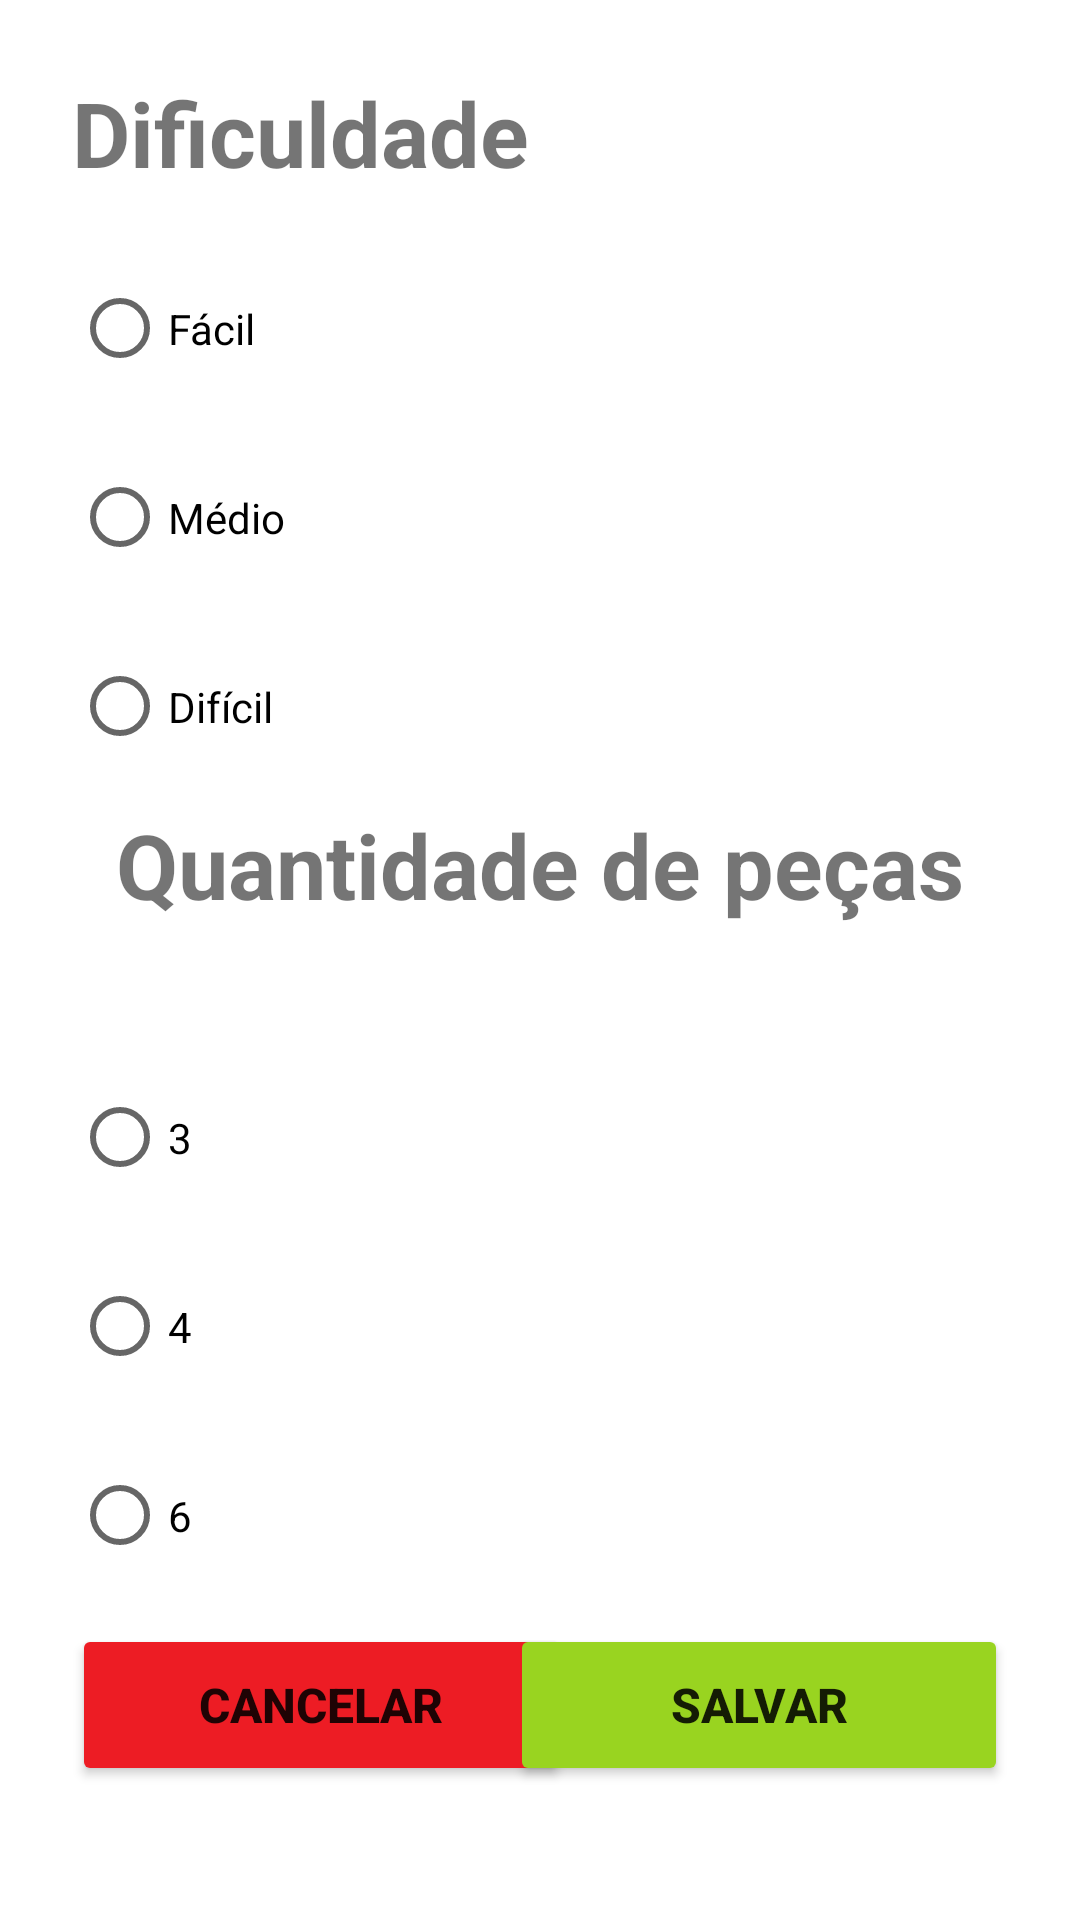

Reconstruct the res/layout file that produces this screen, plus the resources it refers to.
<!-- AndroidManifest.xml: application theme Theme.Teris -->
<!-- res/layout/activity_configuracao.xml -->
<?xml version="1.0" encoding="utf-8"?>
<layout
    xmlns:android="http://schemas.android.com/apk/res/android"
    xmlns:app="http://schemas.android.com/apk/res-auto"
    xmlns:tools="http://schemas.android.com/tools"
    >
    <androidx.constraintlayout.widget.ConstraintLayout
        android:layout_width="match_parent"
        android:layout_height="match_parent"
        tools:context=".Configuracao">

        <TextView
            android:id="@+id/textView_titulo"
            android:layout_width="wrap_content"
            android:layout_height="wrap_content"
            android:layout_marginStart="24dp"
            android:layout_marginTop="24dp"
            android:layout_marginBottom="28dp"
            android:text="@string/dificuldade"
            android:textSize="30sp"
            android:textStyle="bold"
            app:layout_constraintEnd_toEndOf="parent"
            app:layout_constraintHorizontal_bias="0.0"
            app:layout_constraintStart_toStartOf="parent"
            app:layout_constraintTop_toTopOf="parent"
            app:layout_constraintVertical_bias="0.866" />

        <RadioGroup
            android:id="@+id/radioGroup_difuculdade"
            android:layout_width="wrap_content"
            android:layout_height="wrap_content"
            android:layout_marginTop="88dp"
            app:layout_constraintBottom_toTopOf="@+id/textView_subtitulo"
            app:layout_constraintStart_toStartOf="parent"
            app:layout_constraintTop_toTopOf="parent"
            app:layout_constraintVertical_bias="0.0">

            <RadioButton
                android:id="@+id/radioButton_facil"
                android:layout_width="364dp"
                android:layout_height="43dp"
                android:layout_marginStart="24dp"
                android:layout_marginBottom="20dp"
                android:text="@string/facil"/>

            <RadioButton
                android:id="@+id/radioButton_madio"
                android:layout_width="364dp"
                android:layout_height="43dp"
                android:layout_marginStart="24dp"
                android:layout_marginBottom="20dp"
                android:text="@string/medio"/>

            <RadioButton
                android:id="@+id/radioButton_dificil"
                android:layout_width="364dp"
                android:layout_height="43dp"
                android:layout_marginStart="24dp"
                android:layout_marginBottom="24dp"
                android:text="@string/dificil"/>

        </RadioGroup>

        <TextView
            android:id="@+id/textView_subtitulo"
            android:layout_width="wrap_content"
            android:layout_height="wrap_content"
            android:text="@string/quantidade"
            android:textSize="30sp"
            android:textStyle="bold"
            app:drawableTint="@color/black"
            app:layout_constraintBottom_toBottomOf="parent"
            app:layout_constraintEnd_toEndOf="parent"
            app:layout_constraintStart_toStartOf="parent"
            app:layout_constraintTop_toTopOf="parent"
            app:layout_constraintVertical_bias="0.447" />

        <RadioGroup
            android:id="@+id/radioGroup_Quantidade"
            android:layout_width="wrap_content"
            android:layout_height="wrap_content"
            app:layout_constraintBottom_toBottomOf="parent"
            app:layout_constraintStart_toStartOf="parent"
            app:layout_constraintTop_toBottomOf="@+id/textView_subtitulo"
            app:layout_constraintVertical_bias="0.182">

            <RadioButton
                android:id="@+id/radioButton_3"
                android:layout_width="364dp"
                android:layout_height="43dp"
                android:layout_marginStart="24dp"
                android:layout_marginTop="24dp"
                android:text="@string/_3"/>

            <RadioButton
                android:id="@+id/radioButton_4"
                android:layout_width="364dp"
                android:layout_height="43dp"
                android:layout_marginStart="24dp"
                android:layout_marginTop="20dp"
                android:text="@string/_4"/>

            <RadioButton
                android:id="@+id/radioButton_6"
                android:layout_width="364dp"
                android:layout_height="43dp"
                android:layout_marginStart="24dp"
                android:layout_marginTop="20dp"
                android:text="@string/_6"/>

        </RadioGroup>

        <Button
            android:id="@+id/button_cancelar"
            android:layout_width="166dp"
            android:layout_height="54dp"
            android:layout_marginStart="24dp"
            android:text="@string/cancelar"
            android:textSize="16sp"
            android:textStyle="bold"
            app:backgroundTint="@color/vermelho"
            app:iconTint="@color/white"
            app:layout_constraintBottom_toBottomOf="parent"
            app:layout_constraintEnd_toEndOf="parent"
            app:layout_constraintHorizontal_bias="0.0"
            app:layout_constraintStart_toStartOf="parent"
            app:layout_constraintTop_toTopOf="@+id/button_salvar"
            app:layout_constraintVertical_bias="0.0" />

        <Button
            android:id="@+id/button_salvar"
            android:layout_width="166dp"
            android:layout_height="54dp"
            android:layout_marginEnd="24dp"
            android:text="@string/salvar"
            android:textSize="16sp"
            android:textStyle="bold"
            app:backgroundTint="@color/verde"
            app:iconTint="@color/white"
            app:layout_constraintBottom_toBottomOf="parent"
            app:layout_constraintEnd_toEndOf="parent"
            app:layout_constraintHorizontal_bias="1.0"
            app:layout_constraintStart_toEndOf="@+id/button_cancelar"
            app:layout_constraintTop_toTopOf="parent"
            app:layout_constraintVertical_bias="0.924" />

    </androidx.constraintlayout.widget.ConstraintLayout>
</layout>
<!-- resources referenced by this layout -->
<resources>
  <color name="black">#040404</color>
  <color name="verde">#99D420</color>
  <color name="vermelho">#ED1C24</color>
  <color name="white">#FFFFFFFF</color>
  <string name="_3">3</string>
  <string name="_4">4</string>
  <string name="_6">6</string>
  <string name="cancelar">Cancelar</string>
  <string name="dificil">Difícil</string>
  <string name="dificuldade">Dificuldade</string>
  <string name="facil">Fácil</string>
  <string name="medio">Médio</string>
  <string name="quantidade">Quantidade de peças</string>
  <string name="salvar">Salvar</string>
  <style name="Theme.Teris" parent="Theme.MaterialComponents.DayNight.NoActionBar">
          
          <item name="colorPrimary">@color/purple_500</item>
          <item name="colorPrimaryVariant">@color/purple_700</item>
          <item name="colorOnPrimary">@color/white</item>
          
          <item name="colorSecondary">@color/teal_200</item>
          <item name="colorSecondaryVariant">@color/teal_700</item>
          <item name="colorOnSecondary">@color/black</item>
          
          <item name="android:statusBarColor" tools:targetApi="l">?attr/colorPrimaryVariant</item>
          
      </style>
  <color name="purple_500">#FF6200EE</color>
  <color name="purple_700">#FF3700B3</color>
  <color name="teal_200">#FF03DAC5</color>
  <color name="teal_700">#FF018786</color>
</resources>
